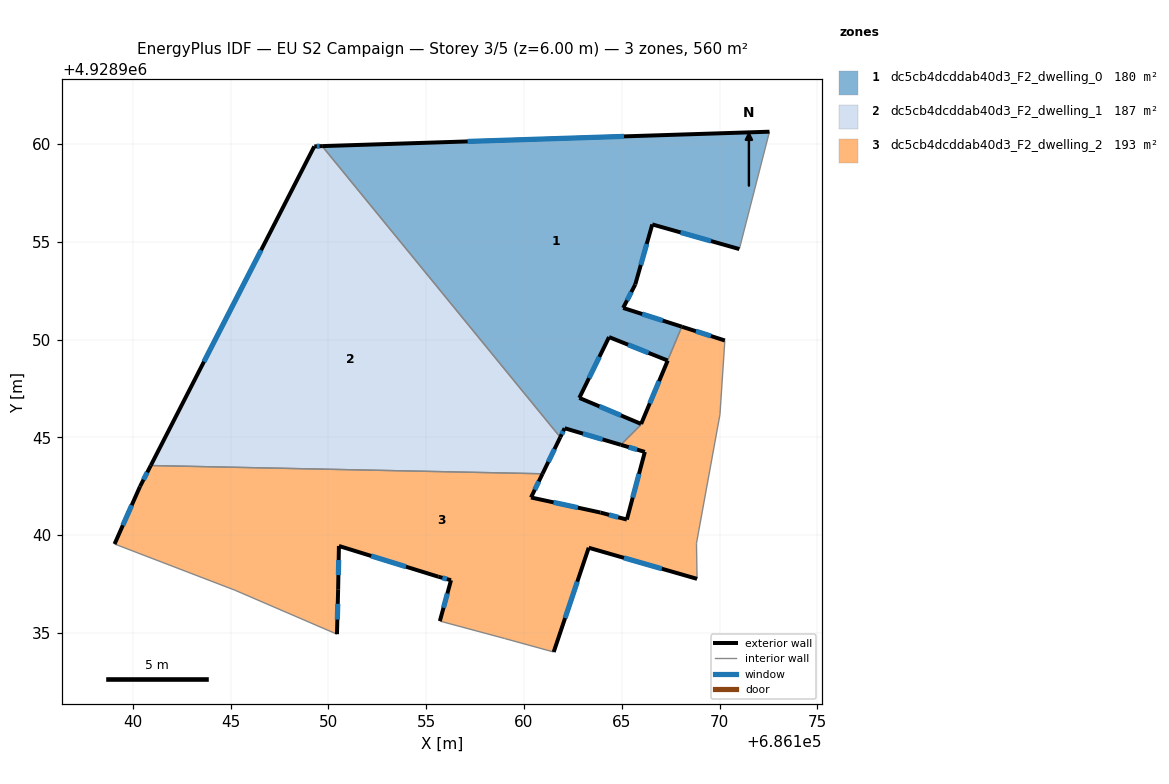
=== STOREY PLAN SPEC (per zone: floor XY polygon, exterior-wall plan segments, windows/doors) ===
zone 1: dc5cb4dcddab40d3_F2_dwelling_0  (180.5 m²)
  floor: (686165.99, 4928945.69) (686162.83, 4928947.02) (686164.35, 4928950.13) (686167.35, 4928948.93) (686168.07, 4928950.66) (686165.07, 4928951.62) (686165.69, 4928952.82) (686166.56, 4928955.89) (686171.01, 4928954.63) (686172.55, 4928960.63) (686149.68, 4928959.89) (686161.86, 4928945.01) (686162.08, 4928945.47) (686164.96, 4928944.62) (686165.97, 4928945.63)
  exterior wall: (686164.96, 4928944.62) – (686162.08, 4928945.47)  [3.0 m]
    window: (686164.02, 4928944.89) – (686163.02, 4928945.19)  [1.1 m²]
  exterior wall: (686162.08, 4928945.47) – (686161.86, 4928945.01)  [0.5 m]
    window: (686162.01, 4928945.32) – (686161.93, 4928945.16)  [0.2 m²]
  exterior wall: (686149.68, 4928959.89) – (686172.55, 4928960.63)  [22.9 m]
    window: (686157.12, 4928960.13) – (686165.12, 4928960.39)  [8.4 m²]
  exterior wall: (686171.01, 4928954.63) – (686166.56, 4928955.89)  [4.6 m]
    window: (686169.56, 4928955.04) – (686168.01, 4928955.48)  [1.7 m²]
  exterior wall: (686166.56, 4928955.89) – (686165.69, 4928952.82)  [3.2 m]
    window: (686166.28, 4928954.89) – (686165.97, 4928953.82)  [1.2 m²]
  exterior wall: (686165.69, 4928952.82) – (686165.07, 4928951.62)  [1.4 m]
    window: (686165.49, 4928952.43) – (686165.27, 4928952.01)  [0.5 m²]
  exterior wall: (686165.07, 4928951.62) – (686168.07, 4928950.66)  [3.2 m]
    window: (686166.05, 4928951.31) – (686167.10, 4928950.97)  [1.2 m²]
  exterior wall: (686167.35, 4928948.93) – (686164.35, 4928950.13)  [3.2 m]
    window: (686166.37, 4928949.32) – (686165.33, 4928949.74)  [1.2 m²]
  exterior wall: (686164.35, 4928950.13) – (686162.83, 4928947.02)  [3.5 m]
    window: (686163.86, 4928949.12) – (686163.33, 4928948.03)  [1.3 m²]
  exterior wall: (686162.83, 4928947.02) – (686165.99, 4928945.69)  [3.4 m]
    window: (686163.86, 4928946.59) – (686164.96, 4928946.12)  [1.3 m²]
  interior walls: 5
zone 2: dc5cb4dcddab40d3_F2_dwelling_1  (186.7 m²)
  floor: (686160.95, 4928943.14) (686161.86, 4928945.01) (686149.68, 4928959.89) (686149.28, 4928959.88) (686140.92, 4928943.56)
  exterior wall: (686161.86, 4928945.01) – (686160.95, 4928943.14)  [2.1 m]
    window: (686161.56, 4928944.40) – (686161.25, 4928943.75)  [0.8 m²]
  exterior wall: (686140.92, 4928943.56) – (686149.28, 4928959.88)  [18.3 m]
    window: (686143.64, 4928948.87) – (686146.56, 4928954.57)  [6.7 m²]
  exterior wall: (686149.28, 4928959.88) – (686149.68, 4928959.89)  [0.4 m]
    window: (686149.41, 4928959.88) – (686149.55, 4928959.89)  [0.1 m²]
  interior walls: 2
zone 3: dc5cb4dcddab40d3_F2_dwelling_2  (193.0 m²)
  floor: (686168.85, 4928937.77) (686168.82, 4928939.59) (686170.02, 4928946.17) (686170.27, 4928949.95) (686168.07, 4928950.66) (686167.35, 4928948.93) (686165.99, 4928945.69) (686165.97, 4928945.64) (686164.96, 4928944.62) (686166.18, 4928944.26) (686165.26, 4928940.80) (686163.91, 4928941.16) (686160.36, 4928941.93) (686160.95, 4928943.14) (686140.92, 4928943.56) (686140.37, 4928942.49) (686139.07, 4928939.55) (686145.22, 4928937.19) (686150.44, 4928934.94) (686150.50, 4928937.24) (686150.54, 4928939.45) (686155.62, 4928937.88) (686156.27, 4928937.70) (686155.70, 4928935.61) (686159.01, 4928934.72) (686161.52, 4928934.03) (686163.31, 4928939.36)
  exterior wall: (686156.27, 4928937.70) – (686155.62, 4928937.88)  [0.7 m]
    window: (686156.06, 4928937.76) – (686155.83, 4928937.82)  [0.2 m²]
  exterior wall: (686155.62, 4928937.88) – (686150.54, 4928939.45)  [5.3 m]
    window: (686153.97, 4928938.39) – (686152.19, 4928938.94)  [1.9 m²]
  exterior wall: (686150.54, 4928939.45) – (686150.50, 4928937.24)  [2.2 m]
    window: (686150.53, 4928938.73) – (686150.52, 4928937.96)  [0.8 m²]
  exterior wall: (686150.50, 4928937.24) – (686150.44, 4928934.94)  [2.3 m]
    window: (686150.48, 4928936.49) – (686150.46, 4928935.69)  [0.8 m²]
  exterior wall: (686139.07, 4928939.55) – (686140.37, 4928942.49)  [3.2 m]
    window: (686139.49, 4928940.50) – (686139.95, 4928941.53)  [1.2 m²]
  exterior wall: (686140.37, 4928942.49) – (686140.92, 4928943.56)  [1.2 m]
    window: (686140.55, 4928942.84) – (686140.74, 4928943.21)  [0.4 m²]
  exterior wall: (686160.95, 4928943.14) – (686160.36, 4928941.93)  [1.3 m]
    window: (686160.76, 4928942.74) – (686160.55, 4928942.32)  [0.5 m²]
  exterior wall: (686160.36, 4928941.93) – (686163.91, 4928941.16)  [3.6 m]
    window: (686161.52, 4928941.68) – (686162.76, 4928941.41)  [1.3 m²]
  exterior wall: (686163.91, 4928941.16) – (686165.26, 4928940.80)  [1.4 m]
    window: (686164.35, 4928941.04) – (686164.82, 4928940.91)  [0.5 m²]
  exterior wall: (686165.26, 4928940.80) – (686166.18, 4928944.26)  [3.6 m]
    window: (686165.56, 4928941.92) – (686165.88, 4928943.13)  [1.3 m²]
  exterior wall: (686166.18, 4928944.26) – (686164.96, 4928944.62)  [1.3 m]
    window: (686165.78, 4928944.37) – (686165.35, 4928944.50)  [0.5 m²]
  exterior wall: (686165.99, 4928945.69) – (686167.35, 4928948.93)  [3.5 m]
    window: (686166.43, 4928946.74) – (686166.91, 4928947.87)  [1.3 m²]
  exterior wall: (686168.08, 4928950.66) – (686170.27, 4928949.95)  [2.3 m]
    window: (686168.79, 4928950.43) – (686169.56, 4928950.18)  [0.8 m²]
  exterior wall: (686168.85, 4928937.77) – (686163.31, 4928939.36)  [5.8 m]
    window: (686167.05, 4928938.28) – (686165.11, 4928938.84)  [2.1 m²]
  exterior wall: (686163.31, 4928939.36) – (686161.52, 4928934.03)  [5.6 m]
    window: (686162.73, 4928937.62) – (686162.10, 4928935.76)  [2.1 m²]
  exterior wall: (686155.70, 4928935.61) – (686156.27, 4928937.70)  [2.2 m]
    window: (686155.89, 4928936.29) – (686156.09, 4928937.02)  [0.8 m²]
  interior walls: 11

=== DERIVED (storey summary) ===
Building: EU S2 Campaign
Storey: 3 of 5  (floor level z = 6.00 m)
Storey gross floor area: 560.2 m²
Zones on this storey: 3
  - dc5cb4dcddab40d3_F2_dwelling_0: floor 180.5 m²; exterior wall 48.8 m (146.4 m²); 10 window(s) 17.9 m²; WWR 12.2%
  - dc5cb4dcddab40d3_F2_dwelling_1: floor 186.7 m²; exterior wall 20.8 m (62.4 m²); 3 window(s) 7.6 m²; WWR 12.2%
  - dc5cb4dcddab40d3_F2_dwelling_2: floor 193.0 m²; exterior wall 45.5 m (136.6 m²); 16 window(s) 16.7 m²; WWR 12.2%
Zone adjacency (shared interzone walls):
  - dc5cb4dcddab40d3_F2_dwelling_0 ↔ dc5cb4dcddab40d3_F2_dwelling_1
  - dc5cb4dcddab40d3_F2_dwelling_0 ↔ dc5cb4dcddab40d3_F2_dwelling_2
  - dc5cb4dcddab40d3_F2_dwelling_1 ↔ dc5cb4dcddab40d3_F2_dwelling_2